Image classification data set "patchwise_dataset" (Vejni/Capsules on GitHub). Class labels (3): grade 1, grade 2, grade 3.

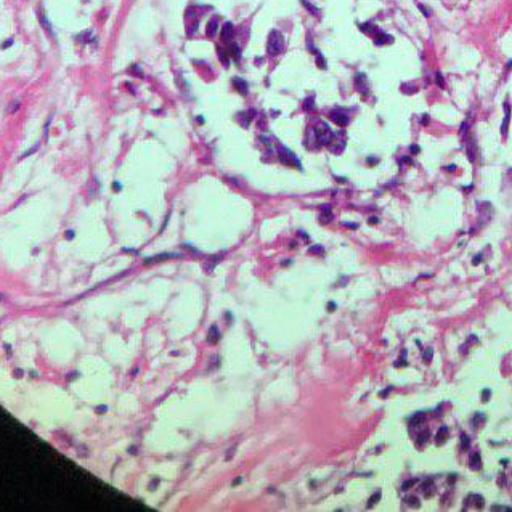
Label: grade 2

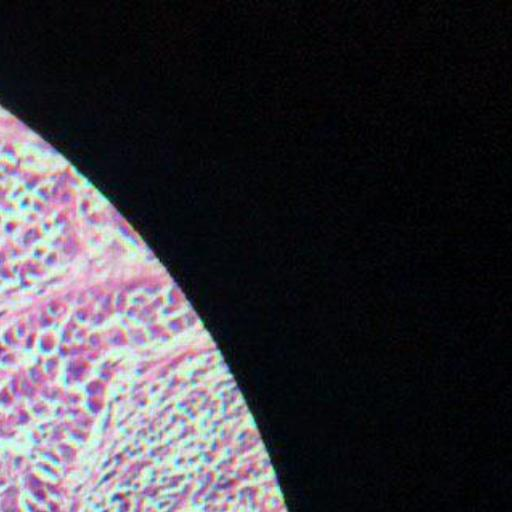
Label: grade 3

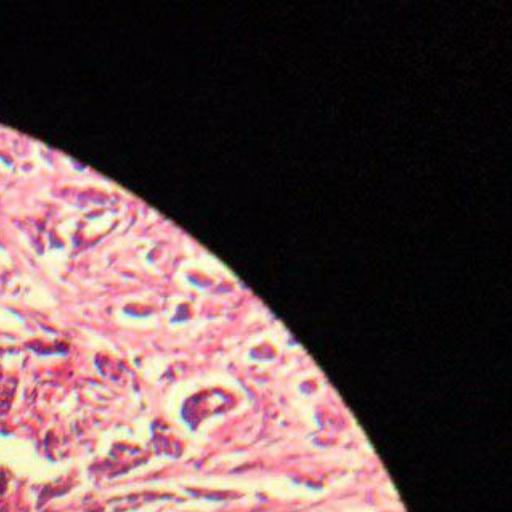
Label: grade 2

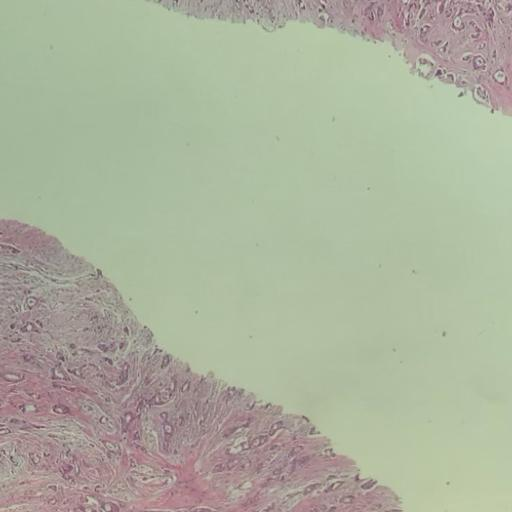
Label: grade 1

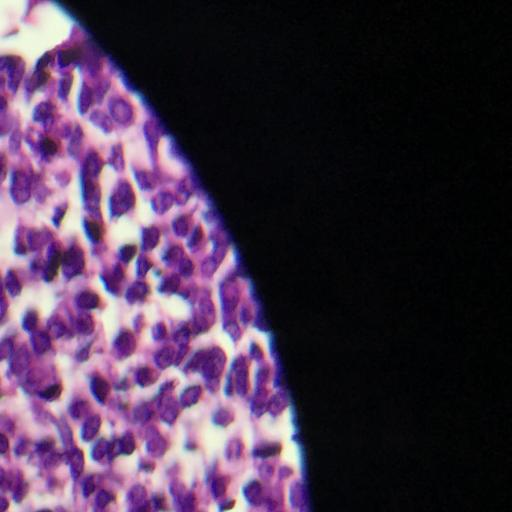
Label: grade 3

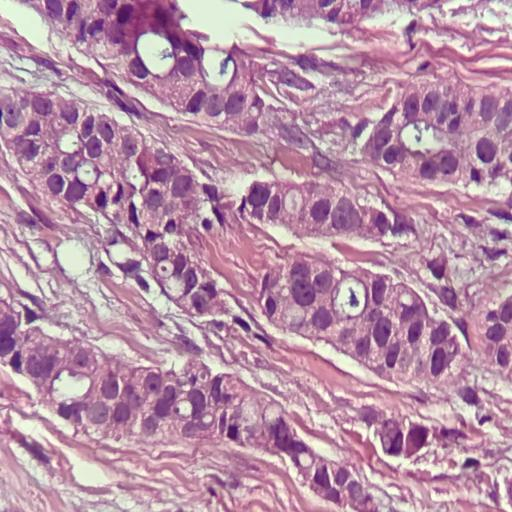
Label: grade 1
